Photos from the image-classification dataset "fruit_dataset" in the GitHub repository Arunavburagohain16/fruit-detection. Its 3 classes are: apple, banana, grape.

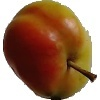
Label: apple

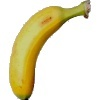
Label: banana

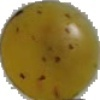
Label: grape

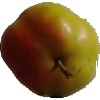
Label: apple

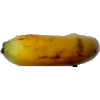
Label: banana

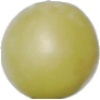
Label: grape
